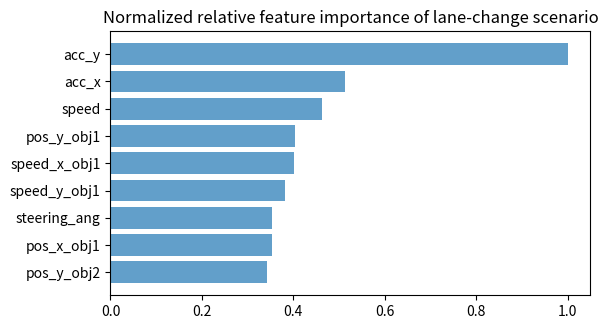

This chart was generated by the following Python code:
import matplotlib.pyplot as plt
import numpy as np

# x = [2.12, 1.80, 1.76, 1.68, 1.59, 1.38, 1.37, 1.21, 1.15]
# x = [i/2.12 for i in x]
# rows = ['pos_y_obj1', 'acc_x', 'speed_x_obj1', 'speed_y_obj1', 'acc_y', 'pos_x_obj1', 'speed', 'pos_x_obj2', 'steering_ang']

x = [3.22, 1.65, 1.49, 1.30, 1.29, 1.23, 1.14, 1.14, 1.10]
x = [i/3.22 for i in x]
rows = ['acc_y', 'acc_x', 'speed', 'pos_y_obj1', 'speed_x_obj1', 'speed_y_obj1', 'steering_ang', 'pos_x_obj1', 'pos_y_obj2']



x.reverse()
rows.reverse()
plt.title('Normalized relative feature importance of lane-change scenario')
plt.barh(np.arange(9), x, align='center', linewidth=0, alpha=0.7)
plt.yticks(np.arange(9), rows)
plt.subplots_adjust(bottom=0.15, top=0.7, wspace=0.2, left=0.2, right=0.95)
plt.show()